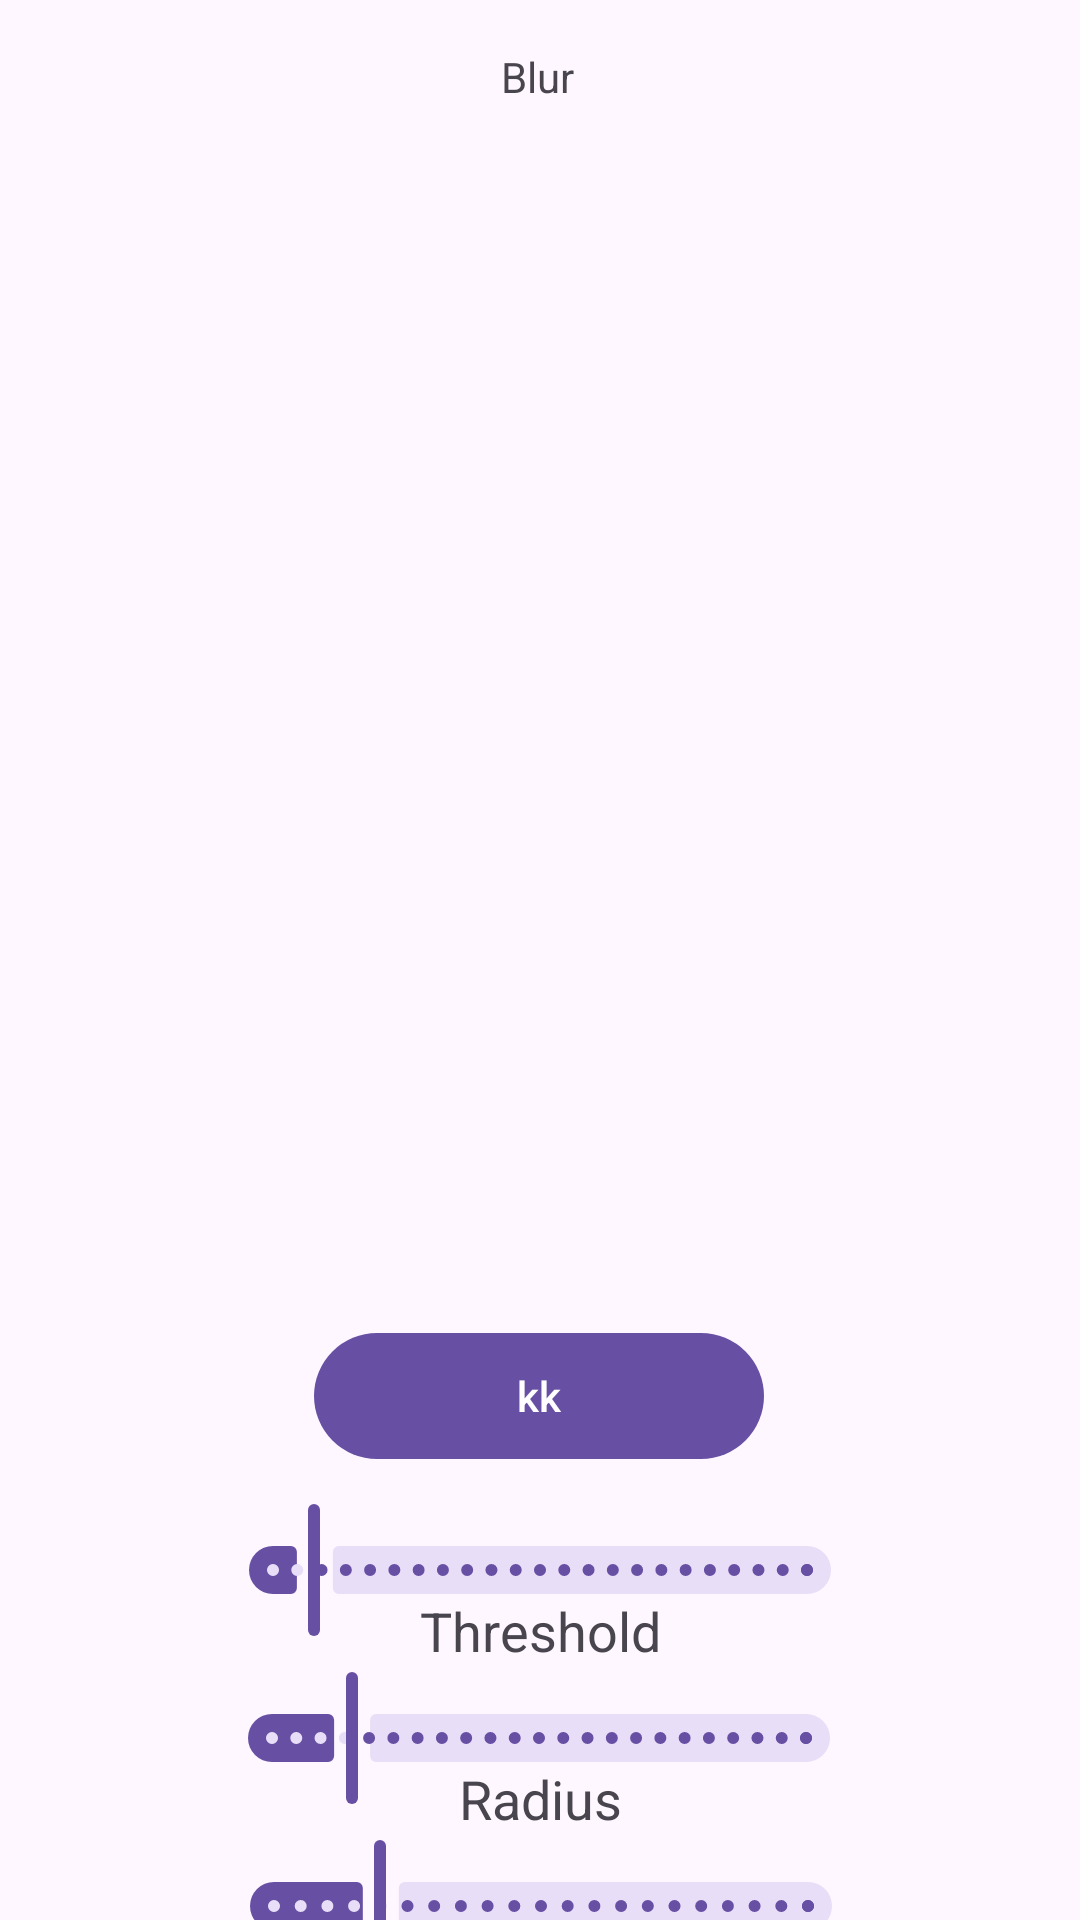

Write the Android layout XML for this screen, with the resource values it uses.
<!-- AndroidManifest.xml: application theme Theme.MobileDevHits -->
<!-- res/layout/activity_blur.xml -->
<?xml version="1.0" encoding="utf-8"?>
<androidx.constraintlayout.widget.ConstraintLayout xmlns:android="http://schemas.android.com/apk/res/android"
    xmlns:app="http://schemas.android.com/apk/res-auto"
    xmlns:tools="http://schemas.android.com/tools"
    android:id="@+id/apply"
    android:layout_width="match_parent"
    android:layout_height="match_parent">

    <ImageView
        android:id="@+id/currentPhoto"
        android:layout_width="220dp"
        android:layout_height="354dp"
        android:contentDescription="@string/photo"
        android:scaleType="fitCenter"
        app:layout_constraintBottom_toBottomOf="parent"
        app:layout_constraintEnd_toEndOf="parent"
        app:layout_constraintHorizontal_bias="0.497"
        app:layout_constraintStart_toStartOf="parent"
        app:layout_constraintTop_toTopOf="parent"
        app:layout_constraintVertical_bias="0.274"
        tools:srcCompat="@tools:sample/avatars" />

    <TextView
        android:id="@+id/textView"
        android:layout_width="wrap_content"
        android:layout_height="wrap_content"
        android:layout_marginTop="16dp"
        android:text="Blur"
        app:layout_constraintEnd_toEndOf="parent"
        app:layout_constraintHorizontal_bias="0.498"
        app:layout_constraintStart_toStartOf="parent"
        app:layout_constraintTop_toTopOf="parent" />

    <com.google.android.material.button.MaterialButton
        android:id="@+id/mask_button"
        android:layout_width="150dp"
        android:layout_height="50dp"
        android:layout_marginTop="8dp"
        android:text="kk"
        app:layout_constraintEnd_toEndOf="parent"
        app:layout_constraintHorizontal_bias="0.498"
        app:layout_constraintStart_toStartOf="parent"
        app:layout_constraintTop_toBottomOf="@+id/currentPhoto" />

    <com.google.android.material.slider.Slider
        android:id="@+id/treshold_slider"
        android:layout_width="222dp"
        android:layout_height="49dp"
        android:layout_marginTop="9dp"
        android:stepSize="1"
        android:value="20"
        android:valueFrom="0"
        android:valueTo="255"
        app:layout_constraintEnd_toEndOf="parent"
        app:layout_constraintStart_toStartOf="parent"
        app:layout_constraintTop_toBottomOf="@+id/mask_button"
        tools:ignore="MissingConstraints" />


    <com.google.android.material.slider.Slider
        android:id="@+id/radius_slider"
        android:layout_width="222dp"
        android:layout_height="49dp"
        android:layout_marginTop="8dp"
        android:stepSize="1"
        android:value="12"
        android:valueFrom="0"

        android:valueTo="80"
        app:layout_constraintEnd_toEndOf="parent"
        app:layout_constraintHorizontal_bias="0.497"
        app:layout_constraintStart_toStartOf="parent"
        app:layout_constraintTop_toBottomOf="@+id/treshold_slider"
        tools:ignore="MissingConstraints" />

    <com.google.android.material.slider.Slider
        android:id="@+id/amount_slider"
        android:layout_width="222dp"
        android:layout_height="49dp"
        android:layout_marginTop="8dp"
        android:stepSize="0.1"
        android:value="0.4"
        android:valueFrom="0.0"

        android:valueTo="2.0"
        app:layout_constraintEnd_toEndOf="parent"
        app:layout_constraintHorizontal_bias="0.502"
        app:layout_constraintStart_toStartOf="parent"
        app:layout_constraintTop_toBottomOf="@+id/radius_slider"
        tools:ignore="MissingConstraints" />

    <TextView
        android:id="@+id/treshold_label"
        android:layout_width="wrap_content"
        android:layout_height="wrap_content"
        android:layout_marginTop="32dp"
        android:text="Threshold"
        android:textSize="18sp"
        app:layout_constraintEnd_toEndOf="parent"
        app:layout_constraintStart_toStartOf="parent"
        app:layout_constraintTop_toTopOf="@id/treshold_slider" />

    <TextView
        android:id="@+id/radius_label"
        android:layout_width="wrap_content"
        android:layout_height="wrap_content"
        android:layout_marginTop="32dp"
        android:text="Radius"
        android:textSize="18sp"
        app:layout_constraintEnd_toEndOf="parent"
        app:layout_constraintStart_toStartOf="parent"
        app:layout_constraintTop_toTopOf="@id/radius_slider" />

    <TextView
        android:id="@+id/amount_label"
        android:layout_width="wrap_content"
        android:layout_height="wrap_content"
        android:layout_marginTop="32dp"
        android:text="Amount"
        android:textSize="18sp"
        app:layout_constraintEnd_toEndOf="parent"
        app:layout_constraintStart_toStartOf="parent"
        app:layout_constraintTop_toTopOf="@id/amount_slider" />

</androidx.constraintlayout.widget.ConstraintLayout>
<!-- resources referenced by this layout -->
<resources>
  <string name="photo" />
  <style name="Theme.MobileDevHits" parent="Base.Theme.MobileDevHits" />
  <style name="Base.Theme.MobileDevHits" parent="Theme.Material3.DayNight.NoActionBar">
          
          
      </style>
</resources>
